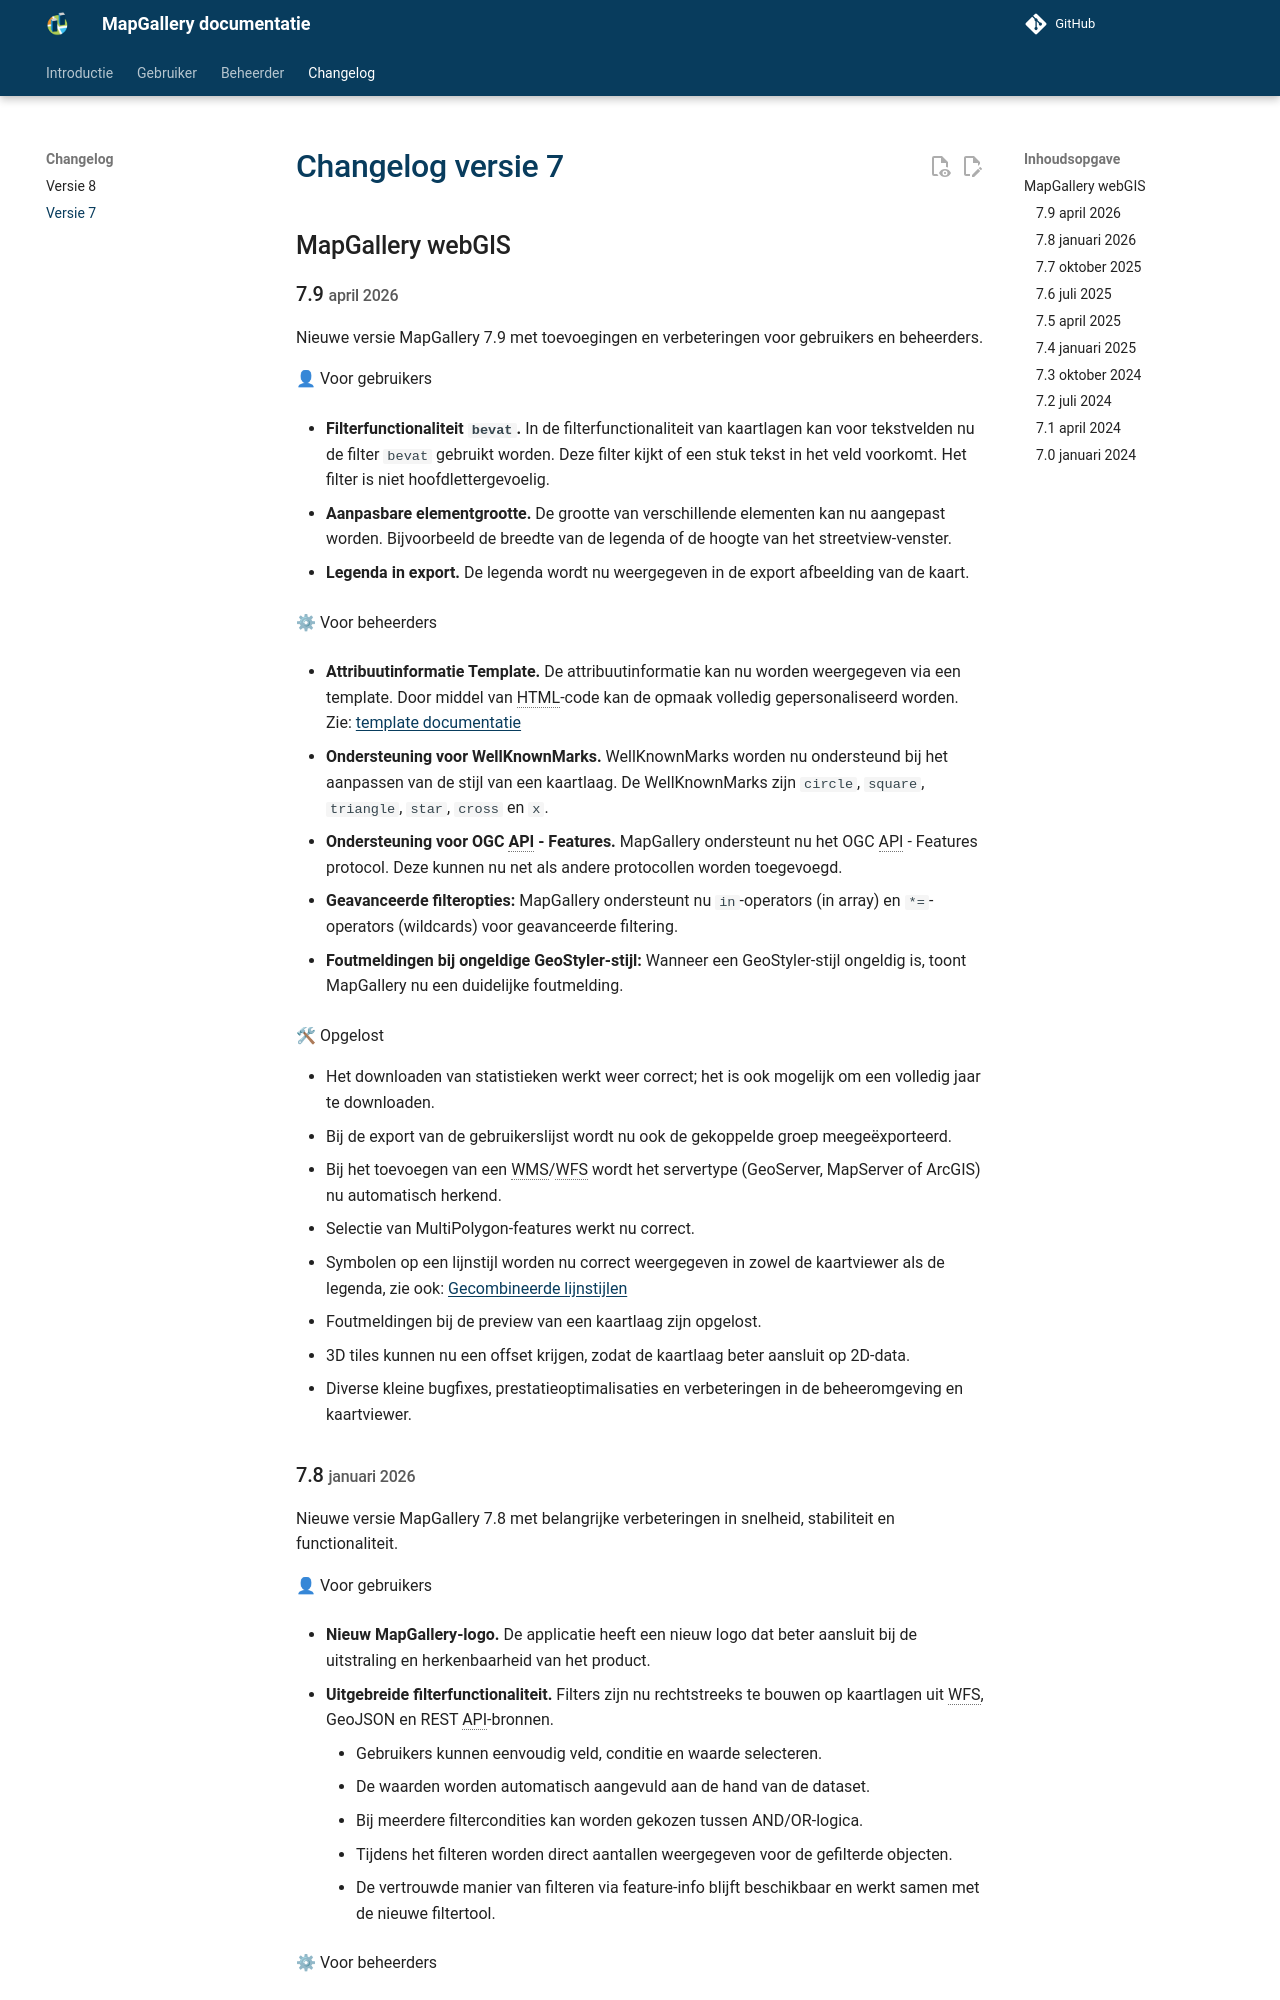

repository: mapgallery/documentation · page: 8.0/changelog/v7/index.html · generator: mkdocs

---
title: "Versie 7"
---

# Changelog versie 7
## MapGallery webGIS

### 7.9 <small>april 2026</small>
Nieuwe versie MapGallery 7.9 met toevoegingen en verbeteringen voor gebruikers en beheerders.

👤 Voor gebruikers

* **Filterfunctionaliteit `bevat`.** In de filterfunctionaliteit van kaartlagen kan voor tekstvelden nu de filter `bevat` gebruikt worden.
  Deze filter kijkt of een stuk tekst in het veld voorkomt. Het filter is niet hoofdlettergevoelig.

* **Aanpasbare elementgrootte.** De grootte van verschillende elementen kan nu aangepast worden. Bijvoorbeeld de breedte van de legenda of
  de hoogte van het streetview-venster.

* **Legenda in export.** De legenda wordt nu weergegeven in de export afbeelding van de kaart.

⚙ Voor beheerders

* **Attribuutinformatie Template.** De attribuutinformatie kan nu worden weergegeven via een template. Door middel van HTML-code kan de
  opmaak volledig gepersonaliseerd worden. Zie: [template documentatie](../admin/layers/#template)

* **Ondersteuning voor WellKnownMarks.** WellKnownMarks worden nu ondersteund bij het aanpassen van de stijl van een kaartlaag. De
  WellKnownMarks zijn `circle`, `square`, `triangle`, `star`, `cross` en `x`.

* **Ondersteuning voor OGC API - Features.** MapGallery ondersteunt nu het OGC API - Features protocol. Deze kunnen nu net als andere
  protocollen worden toegevoegd.

* **Geavanceerde filteropties:** MapGallery ondersteunt nu `in`-operators (in array) en `*=`-operators (wildcards) voor geavanceerde
  filtering.

* **Foutmeldingen bij ongeldige GeoStyler-stijl:** Wanneer een GeoStyler-stijl ongeldig is, toont MapGallery nu een duidelijke foutmelding.

🛠 Opgelost

* Het downloaden van statistieken werkt weer correct; het is ook mogelijk om een volledig jaar te downloaden.
* Bij de export van de gebruikerslijst wordt nu ook de gekoppelde groep meegeëxporteerd.
* Bij het toevoegen van een WMS/WFS wordt het servertype (GeoServer, MapServer of ArcGIS) nu automatisch herkend.
* Selectie van MultiPolygon-features werkt nu correct.
* Symbolen op een lijnstijl worden nu correct weergegeven in zowel de kaartviewer als de legenda, zie ook: [Gecombineerde lijnstijlen](https://geostyler.mapgallery.eu/develop/lijnen/#gecombineerde-lijnstijl)
* Foutmeldingen bij de preview van een kaartlaag zijn opgelost.
* 3D tiles kunnen nu een offset krijgen, zodat de kaartlaag beter aansluit op 2D-data.
* Diverse kleine bugfixes, prestatieoptimalisaties en verbeteringen in de beheeromgeving en kaartviewer.
